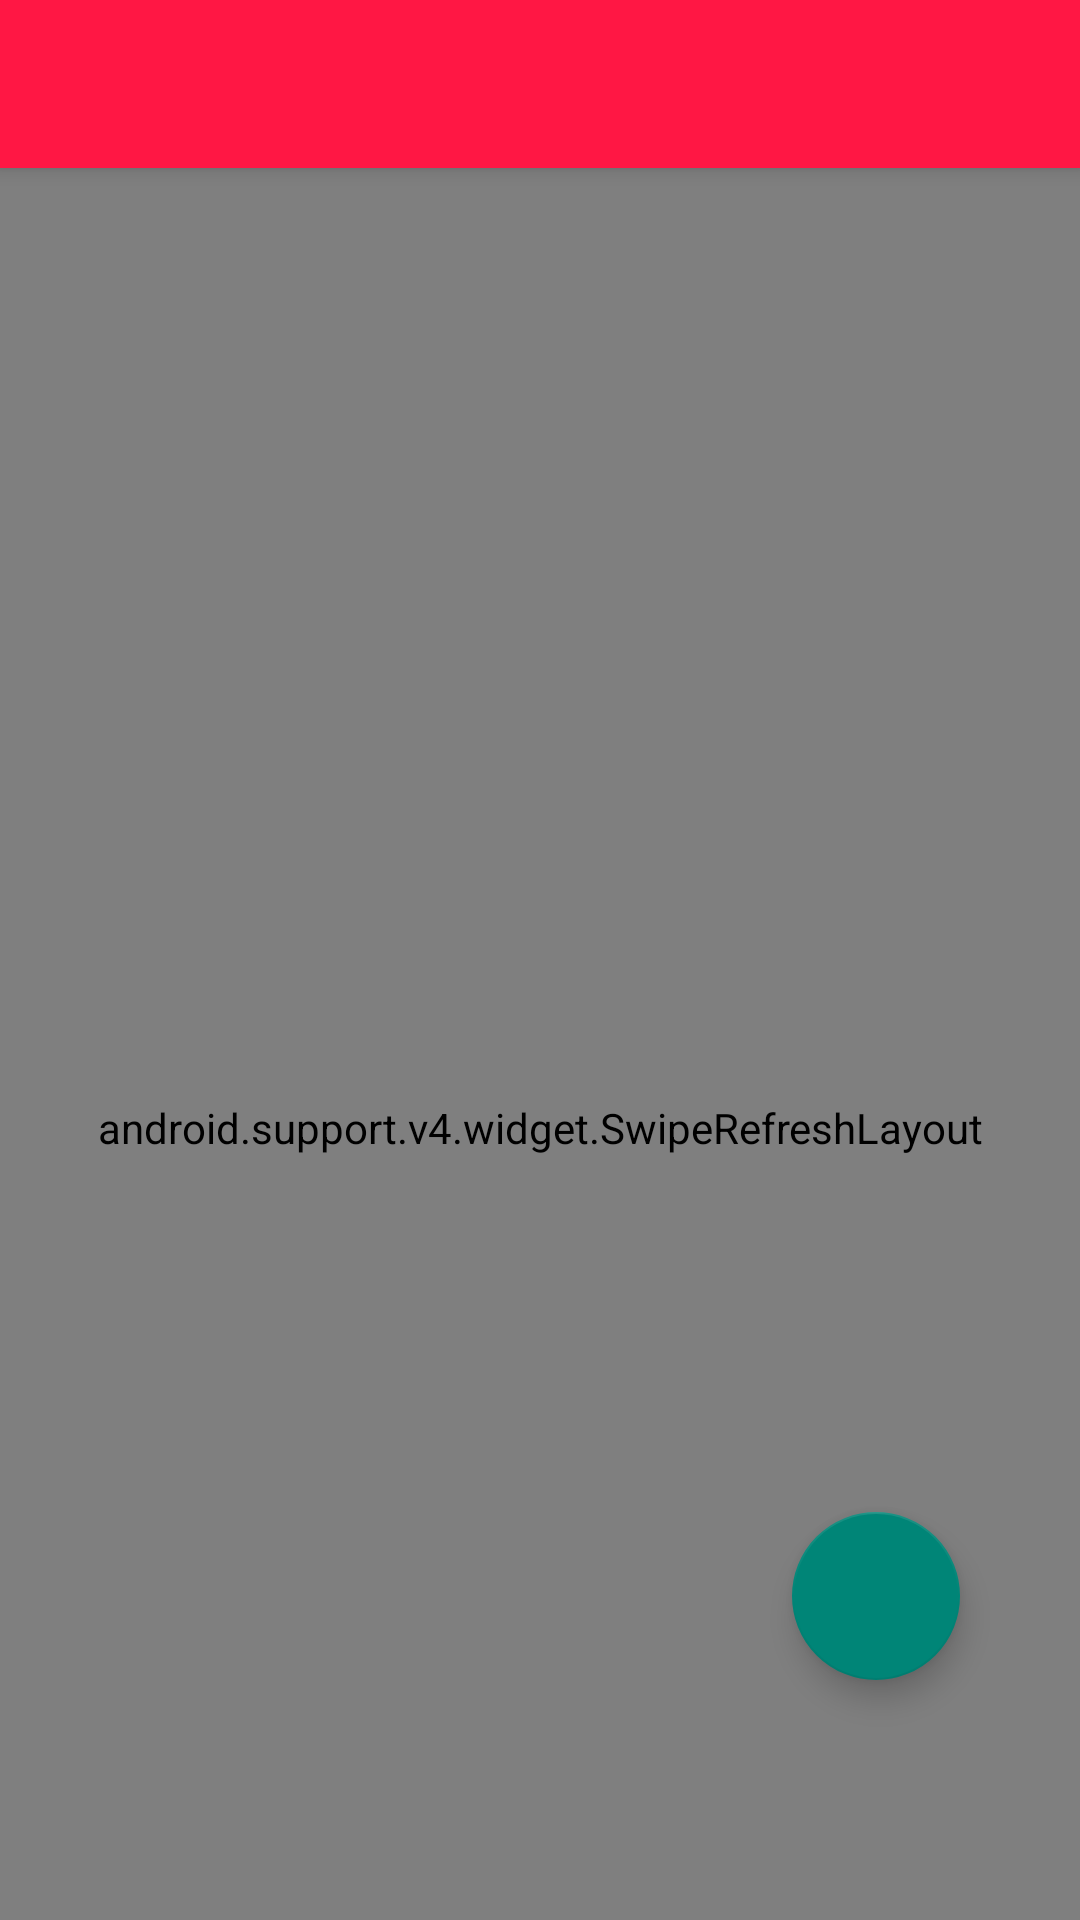

Reconstruct the res/layout file that produces this screen, plus the resources it refers to.
<!-- AndroidManifest.xml: application theme AppTheme -->
<!-- res/layout/activity_important.xml -->
<?xml version="1.0" encoding="utf-8"?>

<android.support.v4.widget.DrawerLayout
    xmlns:android="http://schemas.android.com/apk/res/android"
    xmlns:app="http://schemas.android.com/apk/res-auto"
    android:id="@+id/drawer_layout"
    android:layout_width="match_parent"
    android:layout_height="match_parent">

    <android.support.design.widget.CoordinatorLayout
        android:layout_width="match_parent"
        android:layout_height="match_parent"
        android:background="#FFFFFF">

        <android.support.design.widget.AppBarLayout
            android:layout_width="match_parent"
            android:layout_height="wrap_content">

            <android.support.v7.widget.Toolbar
                android:id="@+id/Toolbar"
                android:layout_width="match_parent"
                android:layout_height="?attr/actionBarSize"
                android:background="@color/colorPrimary"
                android:theme="@style/ThemeOverlay.AppCompat.Dark.ActionBar"
                app:layout_scrollFlags="scroll|enterAlways|snap"
                app:popupTheme="@style/ThemeOverlay.AppCompat.Light" />
        </android.support.design.widget.AppBarLayout>


        <android.support.v4.widget.SwipeRefreshLayout
            android:id="@+id/swipe_refresh"
            android:layout_width="match_parent"
            android:layout_height="match_parent"
            app:layout_behavior="@string/appbar_scrolling_view_behavior">

            <android.support.v7.widget.RecyclerView
                android:id="@+id/recycler_view"
                android:layout_width="match_parent"
                android:layout_height="match_parent">

            </android.support.v7.widget.RecyclerView>
        </android.support.v4.widget.SwipeRefreshLayout>


        <android.support.design.widget.FloatingActionButton
            android:id="@+id/add"
            android:layout_width="wrap_content"
            android:layout_height="wrap_content"
            android:layout_gravity="bottom|end"
            android:layout_marginBottom="80dp"
            android:layout_marginRight="40dp"
            app:fabSize="auto"
            android:src="@drawable/ic_add"/>

    </android.support.design.widget.CoordinatorLayout>

    <android.support.design.widget.NavigationView
        android:id="@+id/nav_view"
        android:layout_width="match_parent"
        android:layout_height="match_parent"
        android:layout_gravity="start"
        android:background="#FFFFFF"
        app:headerLayout="@layout/nav_header"
        app:itemIconTint="#AAAAAA"
        app:itemTextColor="#000000"
        app:menu="@menu/nav_menu" />
</android.support.v4.widget.DrawerLayout>
<!-- res/layout/nav_header.xml (included above) -->
<?xml version="1.0" encoding="utf-8"?>

<RelativeLayout xmlns:android="http://schemas.android.com/apk/res/android"
    android:layout_width="match_parent" android:layout_height="180dp"
    android:padding="10dp"
    android:background="@color/colorPrimary"

    >
<ImageView
    android:layout_width="90dp"
    android:layout_height="90dp"
    android:id="@+id/icon_image"
    android:src="@drawable/ic_account_circle_gray_24dp"
    android:layout_centerInParent="true"
    android:tint="#FFFFFF"
    />
    <TextView
        android:layout_width="match_parent"
        android:layout_height="wrap_content"
        android:text="Hello"
        android:textSize="25sp"
        android:gravity="center"
        android:layout_alignParentBottom="true"

        android:id="@+id/userName"/>
</RelativeLayout>
<!-- resources referenced by this layout -->
<resources>
  <color name="colorPrimary">#ff1744</color>
  <!-- drawable ic_account_circle_gray_24dp (drawable) -->
  <vector android:height="24dp" android:tint="#FFFFFF"
      android:viewportHeight="24.0" android:viewportWidth="24.0"
      android:width="24dp" xmlns:android="http://schemas.android.com/apk/res/android">
      <path android:fillColor="#FF000000" android:pathData="M12,2C6.48,2 2,6.48 2,12s4.48,10 10,10 10,-4.48 10,-10S17.52,2 12,2zM12,5c1.66,0 3,1.34 3,3s-1.34,3 -3,3 -3,-1.34 -3,-3 1.34,-3 3,-3zM12,19.2c-2.5,0 -4.71,-1.28 -6,-3.22 0.03,-1.99 4,-3.08 6,-3.08 1.99,0 5.97,1.09 6,3.08 -1.29,1.94 -3.5,3.22 -6,3.22z"/>
  </vector>
  <!-- drawable ic_add: png bitmap (mipmap-hdpi, 2875 bytes) -->
  <style name="AppTheme" parent="Theme.AppCompat.Light.NoActionBar">
          
          <item name="colorPrimary">@color/colorPrimary</item>
          <item name="colorPrimaryDark">@color/colorPrimaryDark</item>
          
      </style>
  <color name="colorPrimaryDark">#d10b41</color>
</resources>
